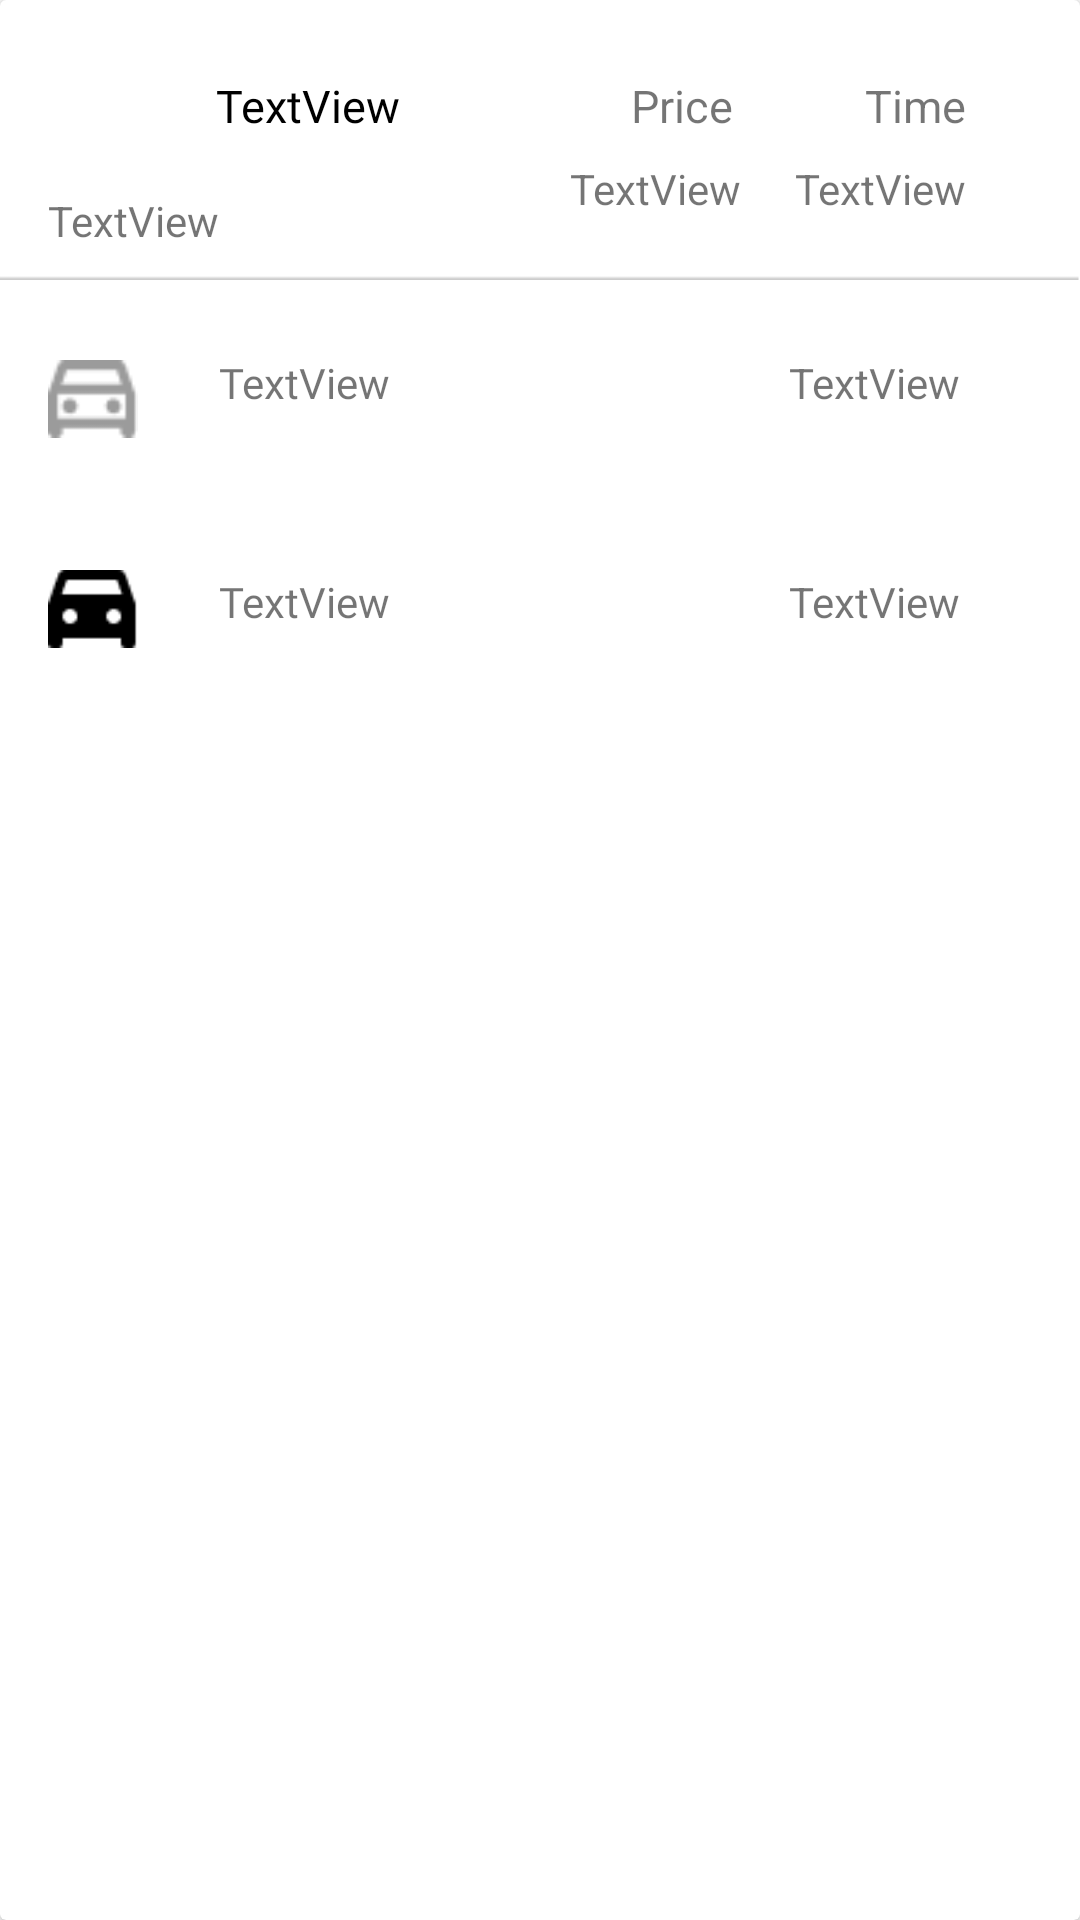

Write the Android layout XML for this screen, with the resource values it uses.
<!-- AndroidManifest.xml: application theme Theme.Carenta -->
<!-- res/layout/trajet_layout.xml -->
<?xml version="1.0" encoding="utf-8"?>
<androidx.cardview.widget.CardView
    xmlns:android="http://schemas.android.com/apk/res/android"
    xmlns:app="http://schemas.android.com/apk/res-auto"
    xmlns:tools="http://schemas.android.com/tools"
    style="@style/CardView.Light"
    android:layout_width="match_parent"
    android:layout_height="wrap_content"
    android:layout_marginTop="8dp"
    android:layout_marginStart="10dp"
    android:layout_marginEnd="10dp"
    >

    <androidx.constraintlayout.widget.ConstraintLayout
        android:id="@+id/card1"
        android:layout_width="match_parent"
        android:layout_height="wrap_content"
        android:paddingTop="10dp">

        <ImageView
            android:id="@+id/logoCar"
            android:layout_width="45dp"
            android:layout_height="45dp"
            android:layout_marginStart="16dp"
            android:layout_marginTop="5dp"
            app:layout_constraintStart_toStartOf="parent"
            app:layout_constraintTop_toTopOf="parent"
            app:srcCompat="@drawable/user" />

        <TextView
            android:id="@+id/carname"
            android:layout_width="wrap_content"
            android:layout_height="wrap_content"
            android:layout_marginStart="11dp"
            android:layout_marginTop="15dp"
            android:focusableInTouchMode="true"
            android:fontFamily="@font/poppinsbold"
            android:text="TextView"
            android:textColor="#000"
            android:textSize="15dp"
            app:layout_constraintStart_toEndOf="@+id/logoCar"
            app:layout_constraintTop_toTopOf="parent" />

        <TextView
            android:id="@+id/textView19"
            android:layout_width="wrap_content"
            android:layout_height="wrap_content"
            android:layout_marginTop="15dp"
            android:layout_marginEnd="44dp"
            android:text="Price"
            android:textSize="15dp"
            app:layout_constraintEnd_toStartOf="@+id/textView20"
            app:layout_constraintTop_toTopOf="parent" />

        <TextView
            android:id="@+id/textView20"
            android:layout_width="wrap_content"
            android:layout_height="wrap_content"
            android:layout_marginTop="15dp"
            android:layout_marginEnd="38dp"
            android:text="Time"
            android:textSize="15dp"
            app:layout_constraintEnd_toEndOf="parent"
            app:layout_constraintTop_toTopOf="parent" />

        <ImageView
            android:id="@+id/imageView18"
            android:layout_width="wrap_content"
            android:layout_height="wrap_content"
            android:layout_marginTop="8dp"
            app:layout_constraintEnd_toEndOf="parent"
            app:layout_constraintStart_toStartOf="parent"
            app:layout_constraintTop_toBottomOf="@+id/tripprice"
            app:srcCompat="@drawable/line" />

        <TextView
            android:id="@+id/tripprice"
            android:layout_width="wrap_content"
            android:layout_height="wrap_content"
            android:layout_marginStart="16dp"
            android:layout_marginTop="4dp"
            android:layout_marginBottom="4dp"
            android:text="TextView"
            app:layout_constraintBottom_toTopOf="@+id/imageView18"
            app:layout_constraintStart_toStartOf="parent"
            app:layout_constraintTop_toBottomOf="@+id/logoCar" />

        <TextView
            android:id="@+id/total"
            android:layout_width="wrap_content"
            android:layout_height="wrap_content"
            android:layout_marginTop="8dp"
            android:layout_marginEnd="18dp"
            android:text="TextView"
            app:layout_constraintEnd_toStartOf="@+id/tripduration"
            app:layout_constraintTop_toBottomOf="@+id/textView19" />

        <TextView
            android:id="@+id/tripduration"
            android:layout_width="wrap_content"
            android:layout_height="wrap_content"
            android:layout_marginTop="8dp"
            android:layout_marginEnd="38dp"
            android:text="TextView"
            app:layout_constraintEnd_toEndOf="parent"
            app:layout_constraintTop_toBottomOf="@+id/textView20" />

        <ImageView
            android:id="@+id/imageView19"
            android:layout_width="30dp"
            android:layout_height="30dp"
            android:layout_marginStart="16dp"
            android:layout_marginTop="24dp"
            app:layout_constraintStart_toStartOf="parent"
            app:layout_constraintTop_toBottomOf="@+id/imageView18"
            app:srcCompat="@drawable/cars" />

        <ImageView
            android:id="@+id/imageView20"
            android:layout_width="30dp"
            android:layout_height="30dp"
            android:layout_marginStart="16dp"
            android:layout_marginTop="40dp"
            android:layout_marginBottom="8dp"
            app:layout_constraintBottom_toBottomOf="parent"
            app:layout_constraintStart_toStartOf="parent"
            app:layout_constraintTop_toBottomOf="@+id/imageView19"
            app:layout_constraintVertical_bias="1.0"
            app:srcCompat="@drawable/minicar" />

        <TextView
            android:id="@+id/destination"
            android:layout_width="wrap_content"
            android:layout_height="wrap_content"
            android:layout_marginStart="34dp"
            android:layout_marginTop="54dp"
            android:layout_marginEnd="140dp"
            android:fontFamily="@font/poppinsregular"
            android:text="TextView"
            app:layout_constraintEnd_toStartOf="@+id/dateFin"
            app:layout_constraintStart_toEndOf="@+id/imageView20"
            app:layout_constraintTop_toBottomOf="@+id/source" />

        <TextView
            android:id="@+id/source"
            android:layout_width="wrap_content"
            android:layout_height="wrap_content"
            android:layout_marginStart="34dp"
            android:layout_marginTop="24dp"
            android:layout_marginEnd="140dp"
            android:fontFamily="@font/poppinsregular"
            android:text="TextView"
            app:layout_constraintEnd_toStartOf="@+id/dateDebut"
            app:layout_constraintStart_toEndOf="@+id/imageView19"
            app:layout_constraintTop_toBottomOf="@+id/imageView18" />

        <TextView
            android:id="@+id/dateDebut"
            android:layout_width="wrap_content"
            android:layout_height="wrap_content"
            android:layout_marginTop="24dp"
            android:layout_marginEnd="40dp"
            android:text="TextView"
            app:layout_constraintEnd_toEndOf="parent"
            app:layout_constraintTop_toBottomOf="@+id/imageView18" />

        <TextView
            android:id="@+id/dateFin"
            android:layout_width="wrap_content"
            android:layout_height="wrap_content"
            android:layout_marginTop="54dp"
            android:layout_marginEnd="40dp"
            android:text="TextView"
            app:layout_constraintEnd_toEndOf="parent"
            app:layout_constraintTop_toBottomOf="@+id/dateDebut" />

    </androidx.constraintlayout.widget.ConstraintLayout>

</androidx.cardview.widget.CardView>
<!-- resources referenced by this layout -->
<resources>
  <!-- drawable cars: png bitmap (drawable-v24, 592 bytes) -->
  <!-- drawable line: png bitmap (drawable-v24, 110 bytes) -->
  <!-- drawable minicar: png bitmap (drawable-v24, 387 bytes) -->
  <style name="Theme.Carenta" parent="Theme.MaterialComponents.DayNight.NoActionBar">
          
          <item name="colorPrimary">@color/black</item>
          <item name="colorPrimaryVariant">@color/dark_grey</item>
          <item name="colorOnPrimary">@color/black</item>
          
          <item name="colorSecondary">@color/black</item>
          <item name="colorSecondaryVariant">@color/dark_grey</item>
          <item name="colorOnSecondary">@color/black</item>
          
          <item name="android:statusBarColor">?attr/colorPrimaryVariant</item>
          
      </style>
  <color name="black">#FF000000</color>
  <color name="dark_grey">#5C5B5F</color>
</resources>
